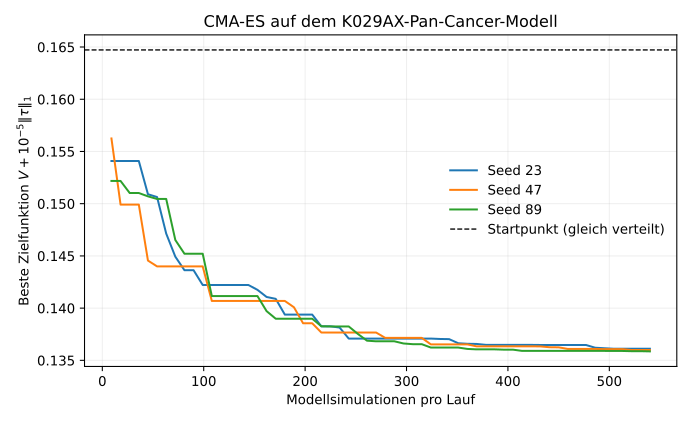

Source data for this figure (header and first rows):
seed, iteration, evaluations, best_objective, best_relative_proliferation, best_total_dosage_nm, mean_population_objective, sigma, sampling_draws
23, 1, 9, 0.1541, 0.08703, 6706, 0.1733, 0.2115, 1369
23, 2, 18, 0.1541, 0.08703, 6706, 0.184, 0.1741, 914
23, 3, 27, 0.1541, 0.08703, 6706, 0.1869, 0.1531, 321
23, 4, 36, 0.1541, 0.08703, 6706, 0.1608, 0.1291, 244
23, 5, 45, 0.1509, 0.1014, 4952, 0.1732, 0.11, 133
23, 6, 54, 0.1506, 0.07833, 7231, 0.1658, 0.09783, 40
23, 7, 63, 0.1471, 0.07895, 6819, 0.1543, 0.0868, 35
23, 8, 72, 0.1449, 0.08681, 5811, 0.1532, 0.08311, 109
23, 9, 81, 0.1436, 0.08007, 6356, 0.1562, 0.08016, 35
23, 10, 90, 0.1436, 0.08007, 6356, 0.1534, 0.07395, 58
23, 11, 99, 0.1422, 0.08895, 5327, 0.1492, 0.0648, 25
23, 12, 108, 0.1422, 0.08895, 5327, 0.1512, 0.05733, 18
23, 13, 117, 0.1422, 0.08895, 5327, 0.1506, 0.05099, 22
23, 14, 126, 0.1422, 0.08895, 5327, 0.1493, 0.04733, 17
23, 15, 135, 0.1422, 0.08895, 5327, 0.148, 0.04456, 24
23, 16, 144, 0.1422, 0.08895, 5327, 0.1483, 0.03984, 26
23, 17, 153, 0.1418, 0.08655, 5520, 0.1471, 0.03414, 12
23, 18, 162, 0.1411, 0.08736, 5371, 0.1449, 0.03173, 11
23, 19, 171, 0.1409, 0.08849, 5240, 0.1438, 0.03043, 11
23, 20, 180, 0.1394, 0.08339, 5599, 0.1428, 0.02851, 14
23, 21, 189, 0.1394, 0.08339, 5599, 0.1426, 0.02461, 23
23, 22, 198, 0.1394, 0.08339, 5599, 0.141, 0.02106, 15
23, 23, 207, 0.1394, 0.08339, 5599, 0.1411, 0.01823, 14
23, 24, 216, 0.1383, 0.08651, 5175, 0.14, 0.01689, 13
23, 25, 225, 0.1383, 0.08651, 5175, 0.1396, 0.01555, 15
23, 26, 234, 0.1381, 0.08755, 5059, 0.1391, 0.01441, 16
23, 27, 243, 0.1371, 0.08938, 4771, 0.1387, 0.01461, 22
23, 28, 252, 0.1371, 0.08938, 4771, 0.1391, 0.01415, 25
23, 29, 261, 0.1371, 0.08938, 4771, 0.1385, 0.01441, 15
23, 30, 270, 0.1371, 0.08938, 4771, 0.1386, 0.01407, 21
23, 31, 279, 0.1371, 0.08938, 4771, 0.1384, 0.01421, 15
23, 32, 288, 0.1371, 0.08938, 4771, 0.139, 0.01312, 14
23, 33, 297, 0.1371, 0.08938, 4771, 0.1385, 0.01205, 11
23, 34, 306, 0.1371, 0.08938, 4771, 0.1383, 0.01111, 11
23, 35, 315, 0.1371, 0.08938, 4771, 0.1382, 0.01016, 13
23, 36, 324, 0.1371, 0.08938, 4771, 0.1382, 0.009656, 9
23, 37, 333, 0.137, 0.08951, 4754, 0.1378, 0.009511, 14
23, 38, 342, 0.137, 0.09128, 4575, 0.1375, 0.00924, 9
23, 39, 351, 0.1366, 0.08971, 4693, 0.1374, 0.009074, 16
23, 40, 360, 0.1366, 0.09076, 4583, 0.1371, 0.008414, 31
23, 41, 369, 0.1366, 0.08983, 4675, 0.137, 0.008222, 21
23, 42, 378, 0.1365, 0.09014, 4634, 0.137, 0.00883, 26
23, 43, 387, 0.1365, 0.09059, 4589, 0.137, 0.009487, 23
23, 44, 396, 0.1365, 0.09059, 4589, 0.1369, 0.009808, 29
23, 45, 405, 0.1365, 0.09059, 4589, 0.1369, 0.009701, 26
23, 46, 414, 0.1365, 0.09059, 4589, 0.1369, 0.01066, 23
23, 47, 423, 0.1365, 0.09059, 4589, 0.137, 0.01019, 22
23, 48, 432, 0.1365, 0.09145, 4503, 0.1373, 0.00988, 16
23, 49, 441, 0.1365, 0.09145, 4503, 0.137, 0.009329, 21
23, 50, 450, 0.1365, 0.09145, 4503, 0.1371, 0.009556, 12
23, 51, 459, 0.1365, 0.09145, 4503, 0.137, 0.008981, 24
23, 52, 468, 0.1365, 0.09145, 4503, 0.137, 0.008814, 14
23, 53, 477, 0.1365, 0.09145, 4503, 0.137, 0.007797, 10
23, 54, 486, 0.1362, 0.09168, 4453, 0.1366, 0.007691, 10
23, 55, 495, 0.1362, 0.09139, 4477, 0.1365, 0.008699, 18
23, 56, 504, 0.1361, 0.09096, 4515, 0.1364, 0.008302, 26
23, 57, 513, 0.1361, 0.09096, 4515, 0.1367, 0.00799, 33
23, 58, 522, 0.1361, 0.09096, 4515, 0.1366, 0.008175, 16
23, 59, 531, 0.1361, 0.09096, 4515, 0.1366, 0.007261, 23
23, 60, 540, 0.1361, 0.09096, 4515, 0.1365, 0.006776, 15
... 120 more rows
